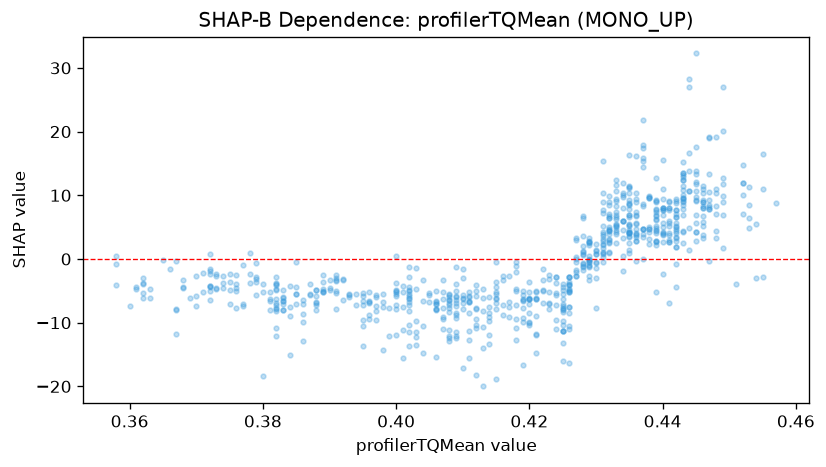

The file beside this chart, header and first rows:
feature_value, shap_value
0.443, 13.56
0.439, 6.752
0.436, 10.29
0.435, 9.21
0.438, 4.735
0.438, 9.574
0.436, 16.12
0.436, -0.3523
0.435, 16.3
0.436, 3.504
0.446, 8.308
0.451, -3.865
0.444, 27.03
0.44, -2.307
0.44, 6.979
0.438, 9.855
0.431, 10.43
0.428, -1.697
0.428, 2.02
0.426, -10.93
0.426, -7.519
0.41, -17.06
0.401, -7.546
0.397, -6.02
0.393, -5.494
0.384, -7.552
0.378, 0.9114
0.376, -7.687
0.379, -5.664
0.382, -2.756
0.384, -15.02
0.385, -7.022
0.391, -5.282
0.398, -14.27
0.398, -6.731
0.404, -6.662
0.41, -7.852
0.411, -11.23
0.411, -12.72
0.415, -5.519
0.415, -6.157
0.427, 2.911
0.433, 7.302
0.433, 5.357
0.43, -0.5612
0.432, 4.546
0.433, 2.562
0.438, 9.673
0.438, 2.396
0.435, 4.06
0.434, 6.015
0.44, 4.032
0.437, 8.617
0.433, 5.424
0.436, 8.903
0.435, 4.026
0.442, 5.644
0.442, 4.982
0.437, 3.51
0.435, 7.905
... 699 more rows
